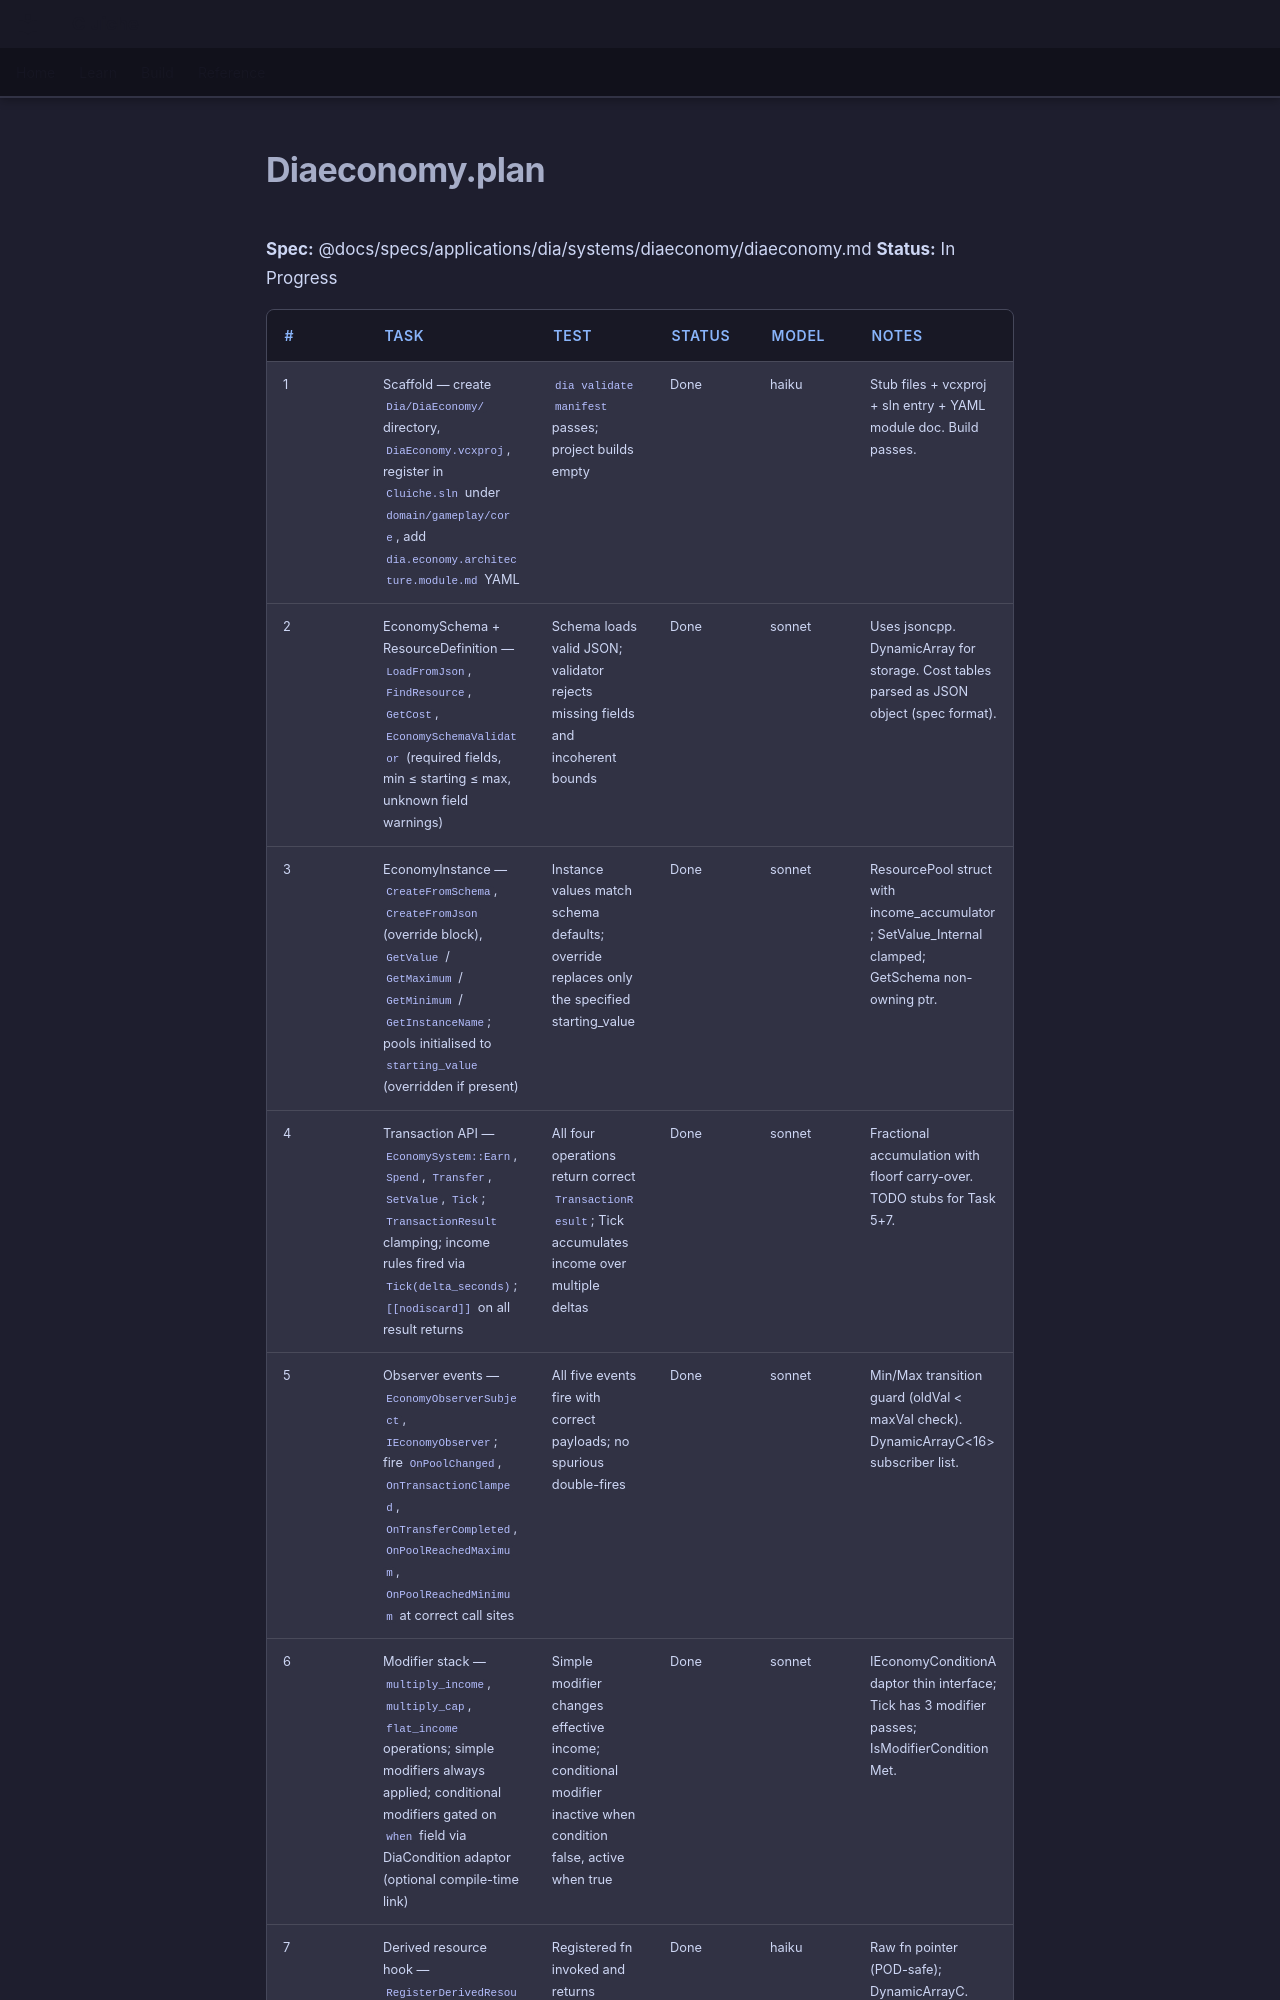

repository: LenihanConor/Cluiche · page: specs/applications/dia/systems/diaeconomy/diaeconomy.plan/index.html · generator: mkdocs

**Spec:** @docs/specs/applications/dia/systems/diaeconomy/diaeconomy.md
**Status:** In Progress

| # | Task | Test | Status | Model | Notes |
|---|------|------|--------|-------|-------|
| 1 | Scaffold — create `Dia/DiaEconomy/` directory, `DiaEconomy.vcxproj`, register in `Cluiche.sln` under `domain/gameplay/core`, add `dia.economy.architecture.module.md` YAML | `dia validate manifest` passes; project builds empty | Done | haiku | Stub files + vcxproj + sln entry + YAML module doc. Build passes. |
| 2 | EconomySchema + ResourceDefinition — `LoadFromJson`, `FindResource`, `GetCost`, `EconomySchemaValidator` (required fields, min ≤ starting ≤ max, unknown field warnings) | Schema loads valid JSON; validator rejects missing fields and incoherent bounds | Done | sonnet | Uses jsoncpp. DynamicArray for storage. Cost tables parsed as JSON object (spec format). |
| 3 | EconomyInstance — `CreateFromSchema`, `CreateFromJson` (override block), `GetValue` / `GetMaximum` / `GetMinimum` / `GetInstanceName`; pools initialised to `starting_value` (overridden if present) | Instance values match schema defaults; override replaces only the specified starting_value | Done | sonnet | ResourcePool struct with income_accumulator; SetValue_Internal clamped; GetSchema non-owning ptr. |
| 4 | Transaction API — `EconomySystem::Earn`, `Spend`, `Transfer`, `SetValue`, `Tick`; `TransactionResult` clamping; income rules fired via `Tick(delta_seconds)`; `[[nodiscard]]` on all result returns | All four operations return correct `TransactionResult`; Tick accumulates income over multiple deltas | Done | sonnet | Fractional accumulation with floorf carry-over. TODO stubs for Task 5+7. |
| 5 | Observer events — `EconomyObserverSubject`, `IEconomyObserver`; fire `OnPoolChanged`, `OnTransactionClamped`, `OnTransferCompleted`, `OnPoolReachedMaximum`, `OnPoolReachedMinimum` at correct call sites | All five events fire with correct payloads; no spurious double-fires | Done | sonnet | Min/Max transition guard (oldVal < maxVal check). DynamicArrayC<16> subscriber list. |
| 6 | Modifier stack — `multiply_income`, `multiply_cap`, `flat_income` operations; simple modifiers always applied; conditional modifiers gated on `when` field via DiaCondition adaptor (optional compile-time link) | Simple modifier changes effective income; conditional modifier inactive when condition false, active when true | Done | sonnet | IEconomyConditionAdaptor thin interface; Tick has 3 modifier passes; IsModifierConditionMet. |
| 7 | Derived resource hook — `RegisterDerivedResource(StringCRC, DerivedResourceFn)` and `QueryDerived` on `EconomySystem` | Registered fn invoked and returns computed float; unregistered name returns 0.0f with DIA_LOG_WARN | Done | haiku | Raw fn pointer (POD-
